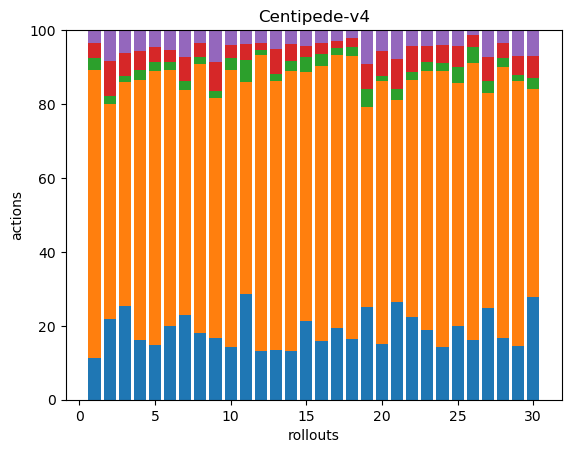

Values plotted in this chart, from the file beside it:
40, 276, 11, 15, 12, 0, 0, 0, 0, 0, 0, 0, 0, 0, 0, 0, 0, 0
37, 98, 4, 16, 14, 0, 0, 0, 0, 0, 0, 0, 0, 0, 0, 0, 0, 0
45, 108, 3, 11, 11, 0, 0, 0, 0, 0, 0, 0, 0, 0, 0, 0, 0, 0
39, 171, 7, 12, 14, 0, 0, 0, 0, 0, 0, 0, 0, 0, 0, 0, 0, 0
41, 206, 7, 11, 13, 0, 0, 0, 0, 0, 0, 0, 0, 0, 0, 0, 0, 0
55, 190, 6, 9, 15, 0, 0, 0, 0, 0, 0, 0, 0, 0, 0, 0, 0, 0
45, 119, 5, 13, 14, 0, 0, 0, 0, 0, 0, 0, 0, 0, 0, 0, 0, 0
47, 190, 5, 10, 9, 0, 0, 0, 0, 0, 0, 0, 0, 0, 0, 0, 0, 0
45, 174, 5, 21, 23, 0, 0, 0, 0, 0, 0, 0, 0, 0, 0, 0, 0, 0
42, 219, 10, 10, 12, 0, 0, 0, 0, 0, 0, 0, 0, 0, 0, 0, 0, 0
59, 119, 12, 9, 8, 0, 0, 0, 0, 0, 0, 0, 0, 0, 0, 0, 0, 0
54, 329, 6, 8, 14, 0, 0, 0, 0, 0, 0, 0, 0, 0, 0, 0, 0, 0
37, 201, 5, 19, 14, 0, 0, 0, 0, 0, 0, 0, 0, 0, 0, 0, 0, 0
46, 266, 10, 16, 13, 0, 0, 0, 0, 0, 0, 0, 0, 0, 0, 0, 0, 0
65, 206, 13, 9, 13, 0, 0, 0, 0, 0, 0, 0, 0, 0, 0, 0, 0, 0
46, 215, 9, 9, 10, 0, 0, 0, 0, 0, 0, 0, 0, 0, 0, 0, 0, 0
88, 336, 9, 8, 14, 0, 0, 0, 0, 0, 0, 0, 0, 0, 0, 0, 0, 0
81, 377, 12, 12, 11, 0, 0, 0, 0, 0, 0, 0, 0, 0, 0, 0, 0, 0
41, 88, 8, 11, 15, 0, 0, 0, 0, 0, 0, 0, 0, 0, 0, 0, 0, 0
43, 202, 4, 19, 16, 0, 0, 0, 0, 0, 0, 0, 0, 0, 0, 0, 0, 0
48, 99, 5, 15, 14, 0, 0, 0, 0, 0, 0, 0, 0, 0, 0, 0, 0, 0
41, 118, 4, 13, 8, 0, 0, 0, 0, 0, 0, 0, 0, 0, 0, 0, 0, 0
58, 217, 7, 14, 13, 0, 0, 0, 0, 0, 0, 0, 0, 0, 0, 0, 0, 0
40, 207, 6, 14, 11, 0, 0, 0, 0, 0, 0, 0, 0, 0, 0, 0, 0, 0
54, 178, 12, 15, 12, 0, 0, 0, 0, 0, 0, 0, 0, 0, 0, 0, 0, 0
59, 274, 15, 12, 5, 0, 0, 0, 0, 0, 0, 0, 0, 0, 0, 0, 0, 0
54, 127, 7, 14, 16, 0, 0, 0, 0, 0, 0, 0, 0, 0, 0, 0, 0, 0
57, 252, 8, 14, 11, 1, 0, 0, 0, 0, 0, 0, 0, 0, 0, 0, 0, 0
35, 172, 4, 12, 17, 0, 0, 0, 0, 0, 0, 0, 0, 0, 0, 0, 0, 0
47, 95, 5, 10, 12, 0, 0, 0, 0, 0, 0, 0, 0, 0, 0, 0, 0, 0
